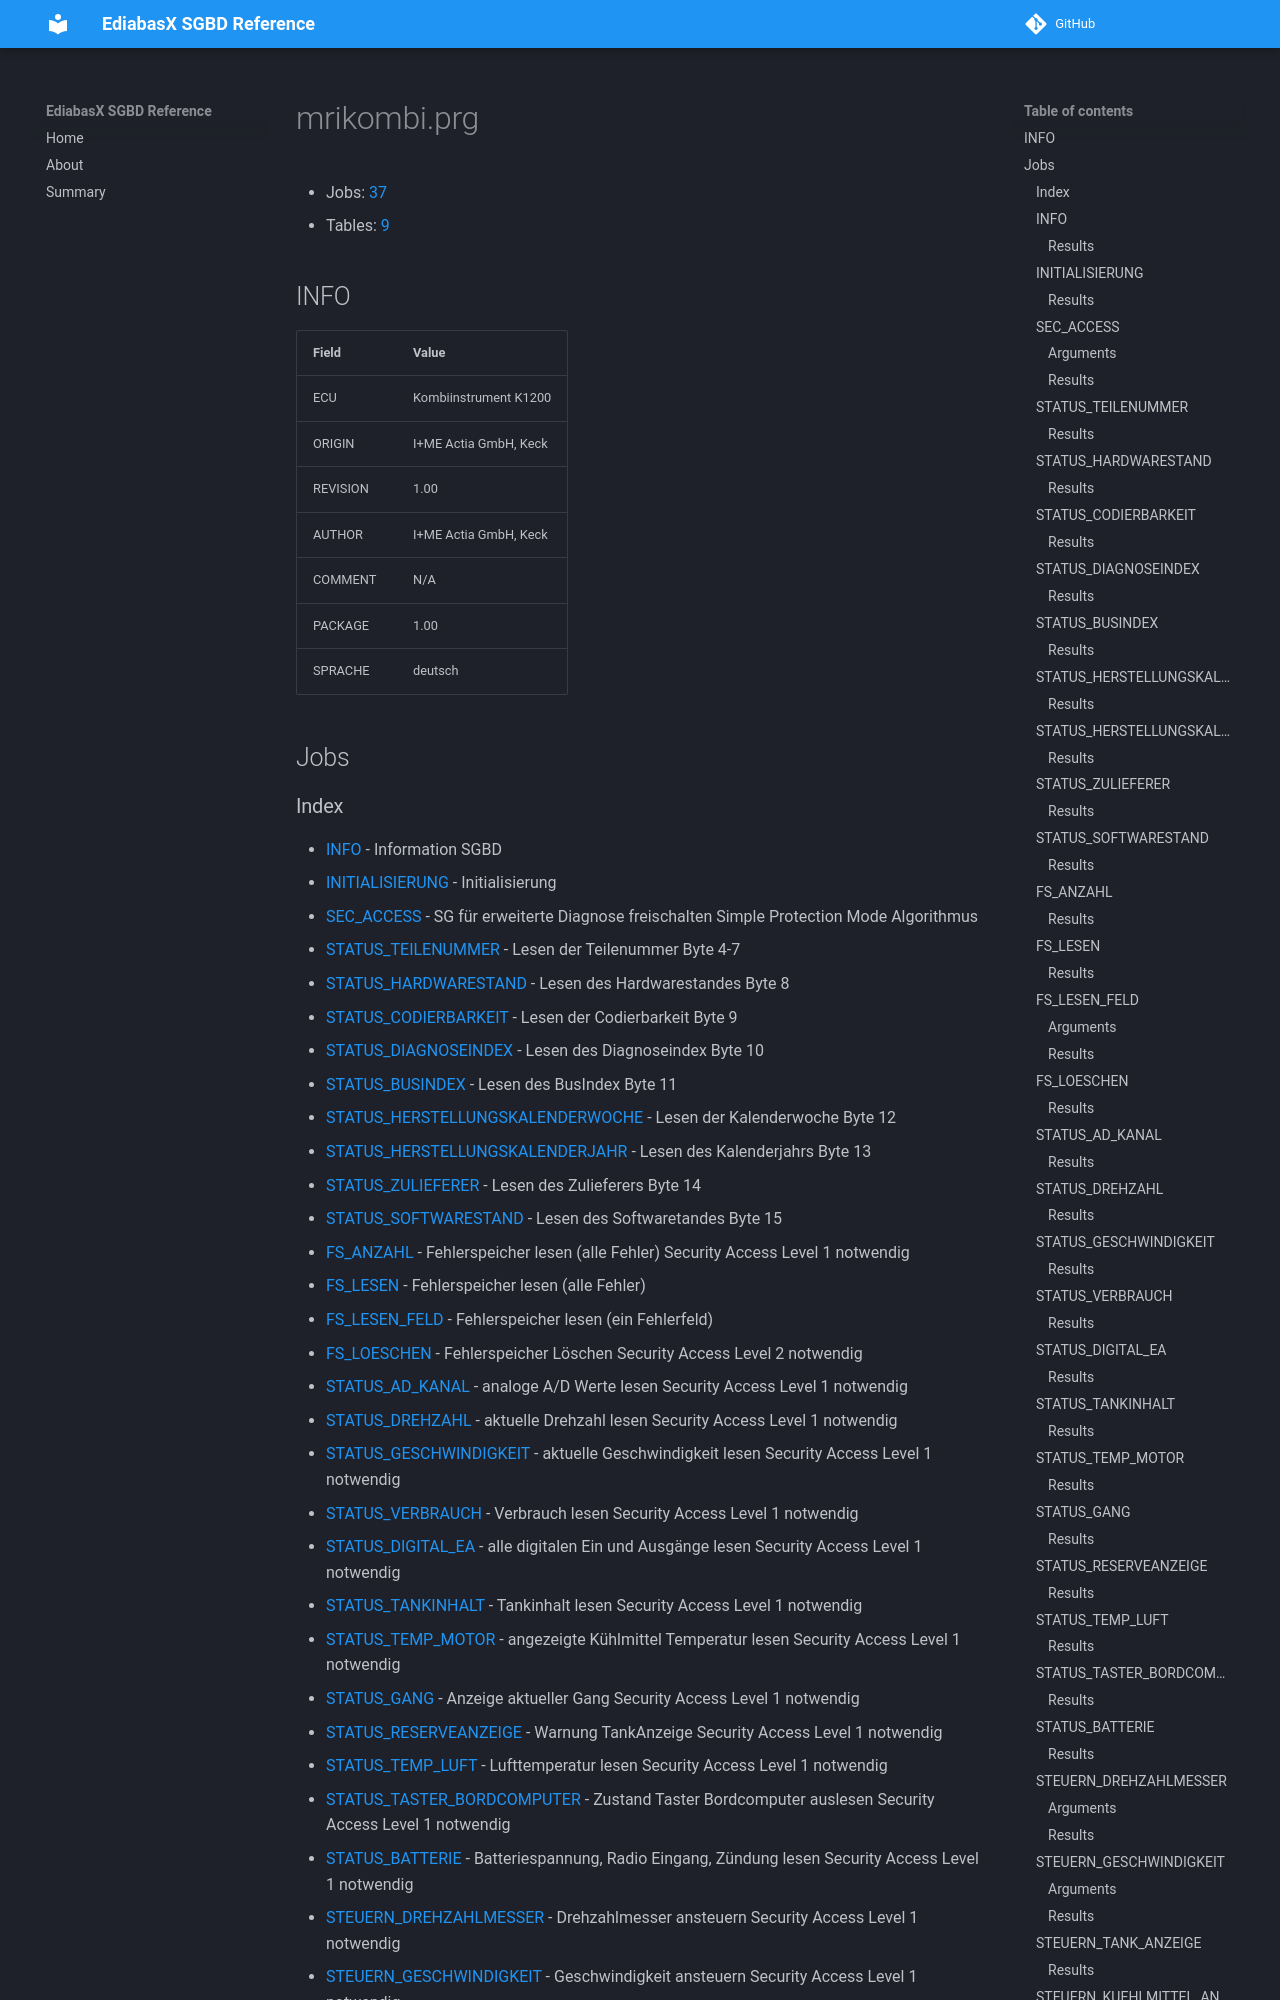

repository: emdzej/ediabasx-docs-sgbd · page: sgbd/mrikombi/index.html · generator: mkdocs

# mrikombi.prg

- Jobs: [37](#jobs)
- Tables: [9](#tables)

## INFO

| Field | Value |
| --- | --- |
| ECU | Kombiinstrument K1200 |
| ORIGIN | I+ME Actia GmbH, Keck |
| REVISION | 1.00 |
| AUTHOR | I+ME Actia GmbH, Keck |
| COMMENT | N/A |
| PACKAGE | 1.00 |
| SPRACHE | deutsch |

## Jobs
